The GitHub repository samuelchaparro1233/Lab3_CNN_Gesture_Robotics contains a labelled image folder "dataset" with 5 categories: 0 dedos, 1 dedo, 2 dedos, 3 dedos, 4 dedos. Examples follow, each with its label.

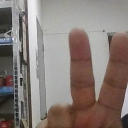
Label: 2 dedos

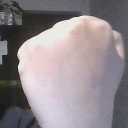
Label: 0 dedos

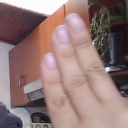
Label: 3 dedos

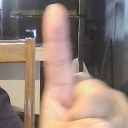
Label: 1 dedo

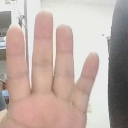
Label: 4 dedos

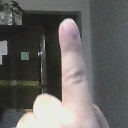
Label: 1 dedo
